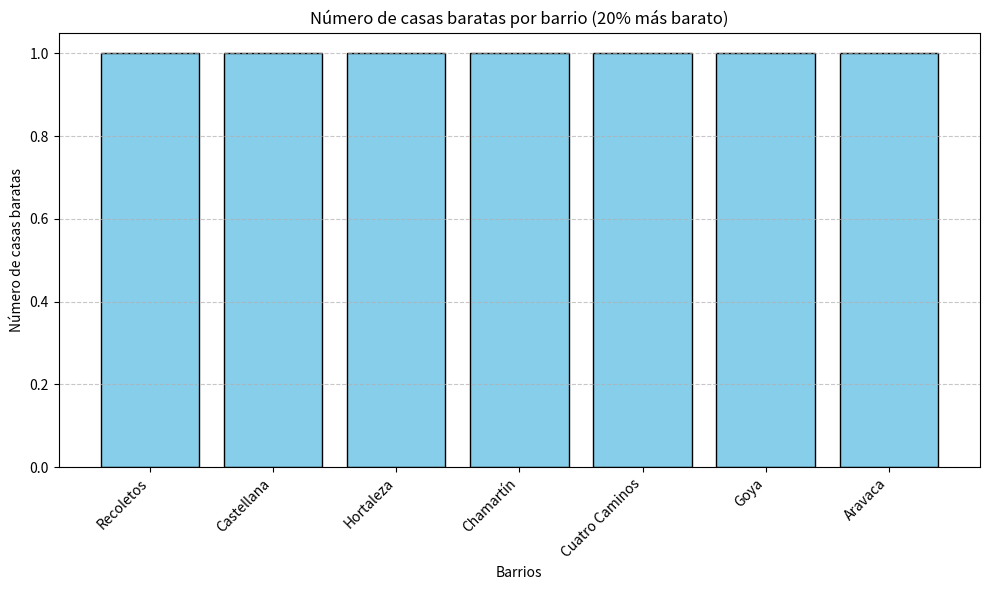
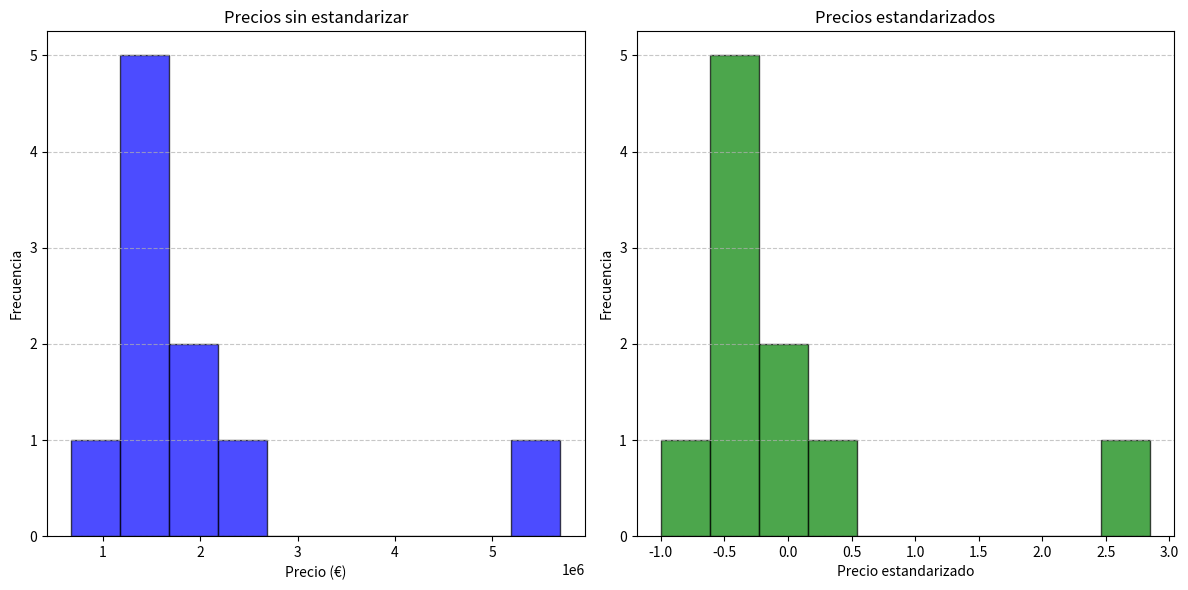

These charts were generated, in order, by the following Python code:
import numpy as np
import matplotlib.pyplot as plt

#histograma de precios estandarizados y otro al lado sin estandarizar

def filtrar_barrios_baratos(price, addresses):
    barrios = {}
    for precio, barrio in zip(price, addresses):
        if barrio not in barrios:
            barrios[barrio] = []
        barrios[barrio].append(precio)

    barrios_baratos = {}
    for barrio, precios in barrios.items():
        percentil_20 = np.percentile(precios, 20)
        precios_baratos = [p for p in precios if p <= percentil_20]
        barrios_baratos[barrio] = {
            "percentil_20": percentil_20,
            "precios_baratos": precios_baratos,
            "num_casas_baratas": len(precios_baratos)
        }

    print(f"Número total de barrios analizados: {len(barrios_baratos)}")
    print("\nBarrios con casas en el 20% más barato:")
    for barrio, info in barrios_baratos.items():
        print(f"- {barrio}:")
        print(f"  Percentil 20: {info['percentil_20']:.2f}")
        print(f"  Número de casas baratas: {info['num_casas_baratas']}")
        print(f"  Precios más baratos: {info['precios_baratos']}")
    
    return barrios_baratos

def visualizar_barrios(barrios_baratos):
    barrios = list(barrios_baratos.keys())
    num_casas_baratas = [info["num_casas_baratas"] for info in barrios_baratos.values()]
    
    plt.figure(figsize=(10, 6))
    plt.bar(barrios, num_casas_baratas, color='skyblue', edgecolor='black')
    plt.title("Número de casas baratas por barrio (20% más barato)")
    plt.xlabel("Barrios")
    plt.ylabel("Número de casas baratas")
    plt.xticks(rotation=45, ha="right")
    plt.grid(axis='y', linestyle='--', alpha=0.7)
    plt.tight_layout()
    plt.show()

def visualizar_histogramas(price):
    # Estandarizar los precios
    price_std = (price - np.mean(price)) / np.std(price)

    # Crear los histogramas
    plt.figure(figsize=(12, 6))

    # Histograma sin estandarizar
    plt.subplot(1, 2, 1)
    plt.hist(price, bins=10, color='blue', alpha=0.7, edgecolor='black')
    plt.title("Precios sin estandarizar")
    plt.xlabel("Precio (€)")
    plt.ylabel("Frecuencia")
    plt.grid(axis='y', linestyle='--', alpha=0.7)

    # Histograma estandarizado
    plt.subplot(1, 2, 2)
    plt.hist(price_std, bins=10, color='green', alpha=0.7, edgecolor='black')
    plt.title("Precios estandarizados")
    plt.xlabel("Precio estandarizado")
    plt.ylabel("Frecuencia")
    plt.grid(axis='y', linestyle='--', alpha=0.7)

    # Ajustar los gráficos
    plt.tight_layout()
    plt.show()

# Datos de ejemplo
price = np.array([1920000, 1995000, 1300000, 1650000, 1590750, 1590000, 5700000, 2190000, 1190000, 675000])
addresses = np.array(["Recoletos", "Castellana", "Hortaleza", "Chamartín", "Recoletos",
                      "Cuatro Caminos", "Recoletos", "Goya", "Goya", "Aravaca"])

# Filtrar barrios con el 20% de precios más baratos
barrios_baratos = filtrar_barrios_baratos(price, addresses)

# Visualizar el número de casas baratas por barrio
visualizar_barrios(barrios_baratos)

# Visualizar histogramas de precios
visualizar_histogramas(price)
